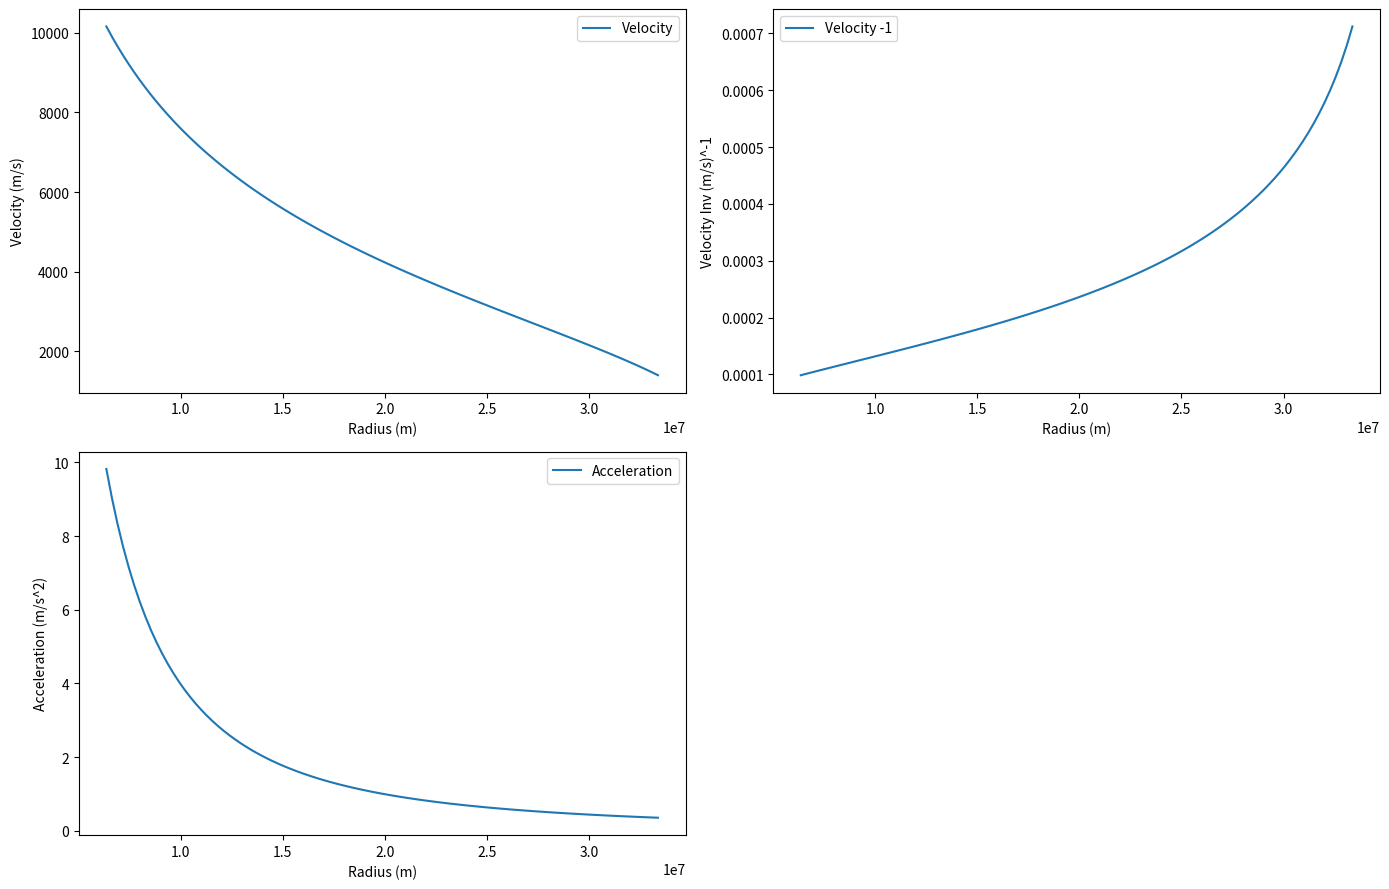

Source code (Python):
#!/usr/bin/python3
import matplotlib.pyplot as plt
import numpy as np
#  From a stationary point above Earth with zero velocity what will the final speed be


class CreateChart:


    def createChart(x, y, xName, yName, Label):
        
        plt.plot(x, y, label=Label)  # Plot the chart
        
        plt.xlabel(xName)
        plt.ylabel(yName)

        plt.legend()
        
re = 6371000
length = 30000000  # meters
r1 = re + length
r2 = re
ge = 9.81

G = 6.67430*(10** -11)  # Gravitational Constant of the universe
m1=5.972168*(10**24)
r = np.linspace(r1-.1*length, r2, 100)

lineChart = CreateChart
plt.rcParams['figure.figsize']  = [14,9]
plt.rcParams['figure.autolayout'] = True

ax1 = plt.subplot(221)
v3 = (2*G*m1*((1/r)-(1/r1)))**.5
g  = lineChart.createChart( r, v3, 'Radius (m)', 'Velocity (m/s)', \
        'Velocity' )

ax2 = plt.subplot(222)
vI = ( 2*G*m1*( (1/r) - (1/r1) ) )**(-.5)
h  = lineChart.createChart( r, vI, 'Radius (m)', 'Velocity Inv (m/s)^-1', \
        'Velocity -1' )

ax3 = plt.subplot(223)
a = G*m1/(r**2)
h  = lineChart.createChart( r, a, 'Radius (m)', 'Acceleration (m/s^2)', \
        'Acceleration' )


plt.show()  # display
